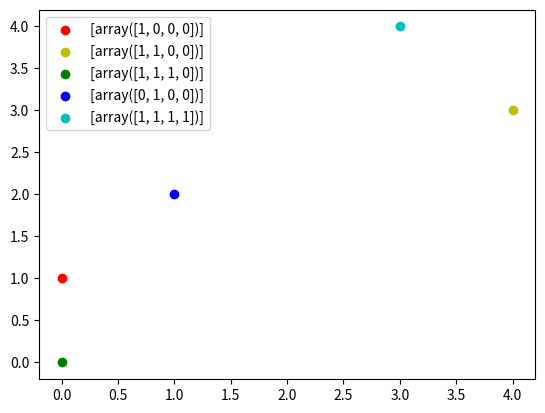

This figure's Python source:
# encoding: utf-8
"""
[redacted]
@file: som.py
@time: 2018/9/22 21:54
@desc:
"""

import numpy as np
import random
import matplotlib.pyplot as plt


class SOM(object):
    def __init__(self, n, m, lr):
        self.n = n
        self.m = m
        self.old_lr = lr
        self.lr=lr
        print('lr',self.lr)
        pass

    def ComptitiveLearning(self, inputs):
        self.Neig = 2

        # 归一化输入，初始化权重
        new_inputs = []
        for input in inputs:
            new_inputs.append(self.normalize(input))
        x = new_inputs
        self.init_weights(x)
        # self.weights=np.random.rand(self.n, self.m, inputs.shape[1])

        #开始更新
        epoch = 0
        while self.lr>0.000001 and epoch<1000:
            epoch = epoch+1
            random.shuffle(new_inputs)
            # print('new_inputs:', new_inputs)
            self.lr_decay(epoch)
            self.update_Neig(epoch)
            for new_input in new_inputs:
                self.update(new_input)
            print('epoch %d complete'%(epoch))
            if epoch % 200 ==0:
                print('weights:\n', self.weights)
        print('结束！')
        res=self.getDict_two(inputs)
        return res
    def getDict_two(self,inputs):
        res = {}
        N, M, _ = np.shape(self.weights)
        for i in range(len(inputs)):
            n, m = self.winner_euc(inputs[i])
            key = n * M + m
            if key in res:
                res[key].append(i)
            else:
                res[key] = []
                res[key].append((n, m))
                res[key].append(i)
        return res



    def getDict_one(self, inputs):
        res = {}
        N, M, _ = np.shape(self.weights)
        for i in range(len(inputs)):
            n, m = self.winner_euc(inputs[i])
            key = n * M + m
            if key in res:
                res[key].append(i)
            else:
                res[key] = []
                res[key].append(i)
        return res


    def update(self, input):
        maxrow, maxcol = self.winner_euc(input)
       # print('row,col:', maxrow, maxcol)
        self.update_wimmers(maxrow, maxcol, input)
        pass


    def update_Neig(self, epoch):
         if self.Neig==0: return
         # size = self.epochs_size // self.Neig
         self.Neig = self.Neig - epoch // 500

    def lr_decay(self, epoch):
        self.lr = -(0.46/1000)*epoch+self.old_lr
        self.lr = self.lr*np.exp(-10)
        # self.lr=self.old_lr / (1 + epoch / 1000)
        print('lr',self.lr)

    def update_wimmers(self, cen_r, cen_l, input):
        for i in range(self.n):
            for j in range(self.m):
                if (abs(i-cen_r) <= self.Neig) or (abs(j-cen_l) <= self.Neig):
                    self.up_winnner_par(input, i, j)
                    pass

    def up_winnner_par(self, input, i, j):
        # print('update wiehgts')
        # print('old w', self.weights[i][j])
        #print(self.lr)
        self.weights[i][j] = self.weights[i][j]+self.lr*(input-self.weights[i][j])
        # print('new w', self.weights[i][j])

    def init_weights(self, x):
        random.shuffle(x)
        self.weights = []
        for i in range(self.n):
            weight=[]
            for j in range(self.m):
                weight.append(x[j % len(x)])
            self.weights.append(weight)



    def normalize(self, x):
        y = np.sqrt(np.dot(x, x.T))
        return x/y

    def winner_euc(self, x):
        result=[]
        for weights in self.weights:
            result.append(np.dot(weights, x.T))
        result=np.array(result)
        result.reshape(self.n, self.m)
        # print('result:', result)
        li=np.argmax(result, axis = 1)
        # print('li',li)
        r = []
        for i, j in zip(range(self.n), li):
            r.append(result[i][j])
        # print('r:', r)
        i = np.argmax(r)
        return i, li[i]


def draw_one(C , dataSet):
    color = ['r', 'y', 'g', 'b', 'c', 'k', 'm' , 'd']
    count = 0
    for i in C.keys():
        X = []
        Y = []
        datas = C[i]
        for j in range(len(datas)):
            X.append(dataSet[datas[j]][0])
            Y.append(dataSet[datas[j]][1])
        plt.scatter(X, Y, marker='o', color=color[count % len(color)], label=i)
        count += 1
    plt.legend(loc='upper right')
    plt.show()

def draw_two(C, dataSet):
    color = ['r', 'y', 'g', 'b', 'c', 'k', 'm', 'd']
    count = 0
    for i in C.keys():
        X = []
        Y = []
        datas = C[i]
        X.append(datas[0][0])
        Y.append(datas[0][1])
        # for j in range(len(datas))[1:]:
        #     print(i, datas[j])
        #     X.append(datas[j])
        #     Y.append(datas[j])
        lab=[]
        for j in datas[1:]:
            lab.append(dataSet[j])
        plt.scatter(X, Y, marker='o', color=color[count % len(color)], label=lab)
        count += 1
    plt.legend(loc='best')
    plt.show()


def main():
    inputs=np.array([[1, 0, 0, 0],[1, 1, 0, 0],[1, 1, 1, 0],[0, 1, 0, 0],[1, 1, 1, 1]])
    som=SOM(5, 5, 0.5)
    res=som.ComptitiveLearning(inputs)
    print(res)
    #print(res[3][0])
    draw_two(res, inputs)

if __name__=="__main__":
    main()